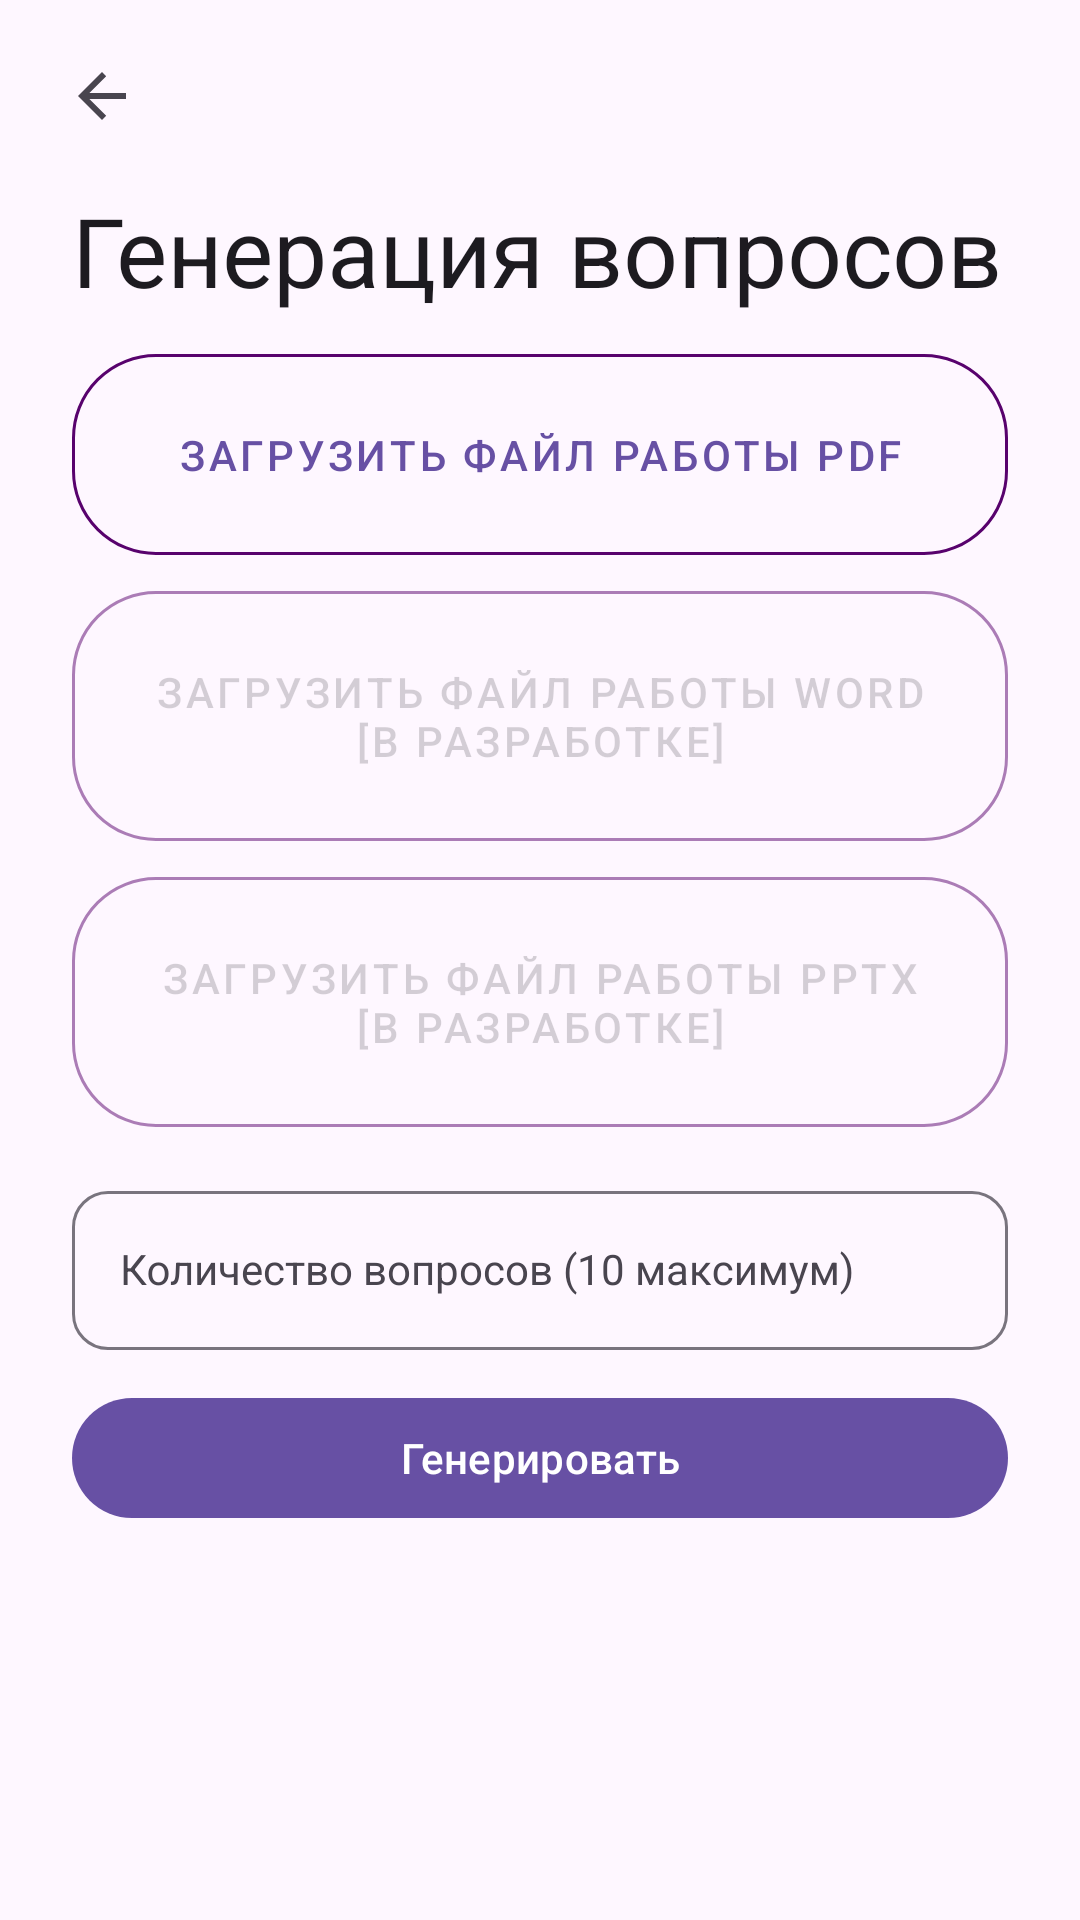

Android layout source for this screen:
<!-- AndroidManifest.xml: application theme Theme.IoISolution -->
<!-- res/layout/fragment_question_predictor.xml -->
<?xml version="1.0" encoding="utf-8"?>
<androidx.coordinatorlayout.widget.CoordinatorLayout xmlns:android="http://schemas.android.com/apk/res/android"
    xmlns:app="http://schemas.android.com/apk/res-auto"
    xmlns:tools="http://schemas.android.com/tools"
    android:layout_width="match_parent"
    android:layout_height="match_parent"
    tools:context=".ui.QuestionPredictorFragment">

    <com.google.android.material.appbar.AppBarLayout
        android:id="@+id/app_bar_layout"
        android:layout_width="match_parent"
        android:layout_height="wrap_content"
        app:liftOnScroll="false">

        <com.google.android.material.appbar.CollapsingToolbarLayout
            android:id="@+id/collapsing_toolbar"
            style="?attr/collapsingToolbarLayoutMediumStyle"
            android:layout_width="match_parent"
            android:layout_height="?attr/collapsingToolbarLayoutMediumSize"
            app:collapsedTitleTextAppearance="?textAppearanceTitleLarge"
            app:collapsedTitleTextColor="?attr/colorOnSurface"
            app:contentScrim="@android:color/transparent"
            app:expandedTitleMarginStart="24dp"
            app:expandedTitleTextAppearance="?textAppearanceHeadlineLarge"
            app:expandedTitleTextColor="?attr/colorOnSurface"
            app:layout_scrollFlags="scroll|exitUntilCollapsed|snap"
            app:title="@string/qua_name"
            app:titleCollapseMode="scale">

            <com.google.android.material.appbar.MaterialToolbar
                android:id="@+id/topAppBar"
                android:layout_width="match_parent"
                android:layout_height="?attr/actionBarSize"
                android:elevation="0dp"
                android:paddingStart="6dp"
                android:paddingEnd="8dp"
                app:layout_collapseMode="pin"
                app:navigationIcon="?attr/homeAsUpIndicator" />

        </com.google.android.material.appbar.CollapsingToolbarLayout>
    </com.google.android.material.appbar.AppBarLayout>

    <androidx.core.widget.NestedScrollView
        android:id="@+id/nested_scrollview"
        android:layout_width="match_parent"
        android:layout_height="match_parent"
        android:fillViewport="true"
        app:layout_behavior="@string/appbar_scrolling_view_behavior">

        <LinearLayout
            android:layout_width="match_parent"
            android:layout_height="match_parent"
            android:layout_marginHorizontal="24dp"
            android:orientation="vertical">

            <com.google.android.material.button.MaterialButton
                android:id="@+id/add_file_button_pdf"
                style="@style/Widget.MaterialComponents.Button.OutlinedButton"
                android:layout_width="match_parent"
                android:layout_height="wrap_content"
                android:drawableTop="@drawable/add_pic"
                android:paddingVertical="24dp"
                android:text="@string/qua_format_add_file_button_pdf"
                app:shapeAppearance="@style/ShapeAppearance.Material3.Corner.ExtraLarge"
                app:strokeColor="@color/purple" />

            <com.google.android.material.button.MaterialButton
                android:id="@+id/add_file_button_pdf_ready"
                android:layout_width="match_parent"
                android:layout_height="wrap_content"
                android:backgroundTint="@color/green"
                android:drawableTop="@drawable/baseline_check_24"
                android:paddingVertical="24dp"
                android:text="@string/qua_format_add_filу_done"
                android:visibility="gone"
                app:shapeAppearance="@style/ShapeAppearance.Material3.Corner.ExtraLarge" />

            <com.google.android.material.button.MaterialButton
                android:id="@+id/add_file_button_word"
                style="@style/Widget.MaterialComponents.Button.OutlinedButton"
                android:layout_width="match_parent"
                android:layout_height="wrap_content"
                android:alpha="0.5"
                android:drawableTop="@drawable/add_pic"
                android:enabled="false"
                android:paddingVertical="24dp"
                android:text="@string/qua_format_add_file_button_word"
                app:shapeAppearance="@style/ShapeAppearance.Material3.Corner.ExtraLarge"
                app:strokeColor="@color/purple" />

            <com.google.android.material.button.MaterialButton
                android:id="@+id/add_file_button_word_ready"
                android:layout_width="match_parent"
                android:layout_height="wrap_content"
                android:backgroundTint="@color/green"
                android:drawableTop="@drawable/baseline_check_24"
                android:paddingVertical="24dp"
                android:text="@string/qua_format_add_filу_done"
                android:visibility="gone"
                app:shapeAppearance="@style/ShapeAppearance.Material3.Corner.ExtraLarge" />

            <com.google.android.material.button.MaterialButton
                android:id="@+id/add_file_button_pptx"
                style="@style/Widget.MaterialComponents.Button.OutlinedButton"
                android:layout_width="match_parent"
                android:layout_height="wrap_content"
                android:alpha="0.5"
                android:drawableTop="@drawable/add_pic"
                android:enabled="false"
                android:paddingVertical="24dp"
                android:text="@string/qua_format_add_file_button_pptx"
                app:shapeAppearance="@style/ShapeAppearance.Material3.Corner.ExtraLarge"
                app:strokeColor="@color/purple" />

            <com.google.android.material.button.MaterialButton
                android:id="@+id/add_file_button_pptx_ready"
                android:layout_width="match_parent"
                android:layout_height="wrap_content"
                android:backgroundTint="@color/green"
                android:drawableTop="@drawable/baseline_check_24"
                android:paddingVertical="24dp"
                android:text="@string/qua_format_add_filу_done"
                android:visibility="gone"
                app:shapeAppearance="@style/ShapeAppearance.Material3.Corner.ExtraLarge" />

            <com.google.android.material.textfield.TextInputLayout
                android:id="@+id/count_text_field_qua"
                android:layout_width="match_parent"
                android:layout_height="wrap_content"
                android:layout_marginTop="10dp"
                android:hint="@string/qua_count_enter_text"
                android:labelFor="@id/edit_count_qua"
                app:boxCornerRadiusBottomEnd="12dp"
                app:boxCornerRadiusBottomStart="12dp"
                app:boxCornerRadiusTopEnd="12dp"
                app:boxCornerRadiusTopStart="12dp">

                
                <com.google.android.material.textfield.TextInputEditText
                    android:id="@+id/edit_count_qua"
                    style="@style/Widget.Material3.TextInputLayout.OutlinedBox"
                    android:layout_width="match_parent"
                    android:layout_height="match_parent"
                    android:ems="10"
                    android:inputType="text"
                    android:minHeight="48dp" />

            </com.google.android.material.textfield.TextInputLayout>

            <androidx.constraintlayout.widget.ConstraintLayout
                android:layout_width="match_parent"
                android:layout_height="wrap_content">

                <com.google.android.material.button.MaterialButton
                    android:id="@+id/format_file_button"
                    android:layout_width="match_parent"
                    android:layout_height="wrap_content"
                    android:layout_gravity="center"
                    android:layout_marginVertical="12dp"
                    android:text="@string/generate_button_text"
                    app:layout_constraintBottom_toBottomOf="parent"
                    app:layout_constraintEnd_toEndOf="parent"
                    app:layout_constraintStart_toStartOf="parent"
                    app:layout_constraintTop_toTopOf="parent"
                    app:shapeAppearance="@style/ShapeAppearance.Material3.Corner.Full" />

                <com.google.android.material.progressindicator.CircularProgressIndicator
                    android:id="@+id/prediction_progress"
                    android:layout_width="wrap_content"
                    android:layout_height="wrap_content"
                    android:visibility="invisible"
                    app:layout_constraintBottom_toBottomOf="parent"
                    app:layout_constraintEnd_toEndOf="parent"
                    app:layout_constraintStart_toStartOf="parent"
                    app:layout_constraintTop_toTopOf="parent"
                    tools:progress="75"
                    tools:visibility="visible" />

            </androidx.constraintlayout.widget.ConstraintLayout>

        </LinearLayout>

    </androidx.core.widget.NestedScrollView>

</androidx.coordinatorlayout.widget.CoordinatorLayout>
<!-- resources referenced by this layout -->
<resources>
  <color name="green">#7F9F00</color>
  <color name="purple">#58026D</color>
  <string name="generate_button_text">Генерировать</string>
  <string name="qua_count_enter_text">Количество вопросов (10 максимум)</string>
  <string name="qua_format_add_file_button_pdf">Загрузить файл работы PDF</string>
  <string name="qua_format_add_file_button_pptx">Загрузить файл работы PPTX\n[в разработке]</string>
  <string name="qua_format_add_file_button_word">Загрузить файл работы WORD\n[в разработке]</string>
  <string name="qua_name">Генерация вопросов</string>
  <style name="Theme.IoISolution" parent="Base.Theme.IoISolution" />
  <style name="Base.Theme.IoISolution" parent="Theme.Material3.DayNight.NoActionBar">
          
          
      </style>
</resources>
